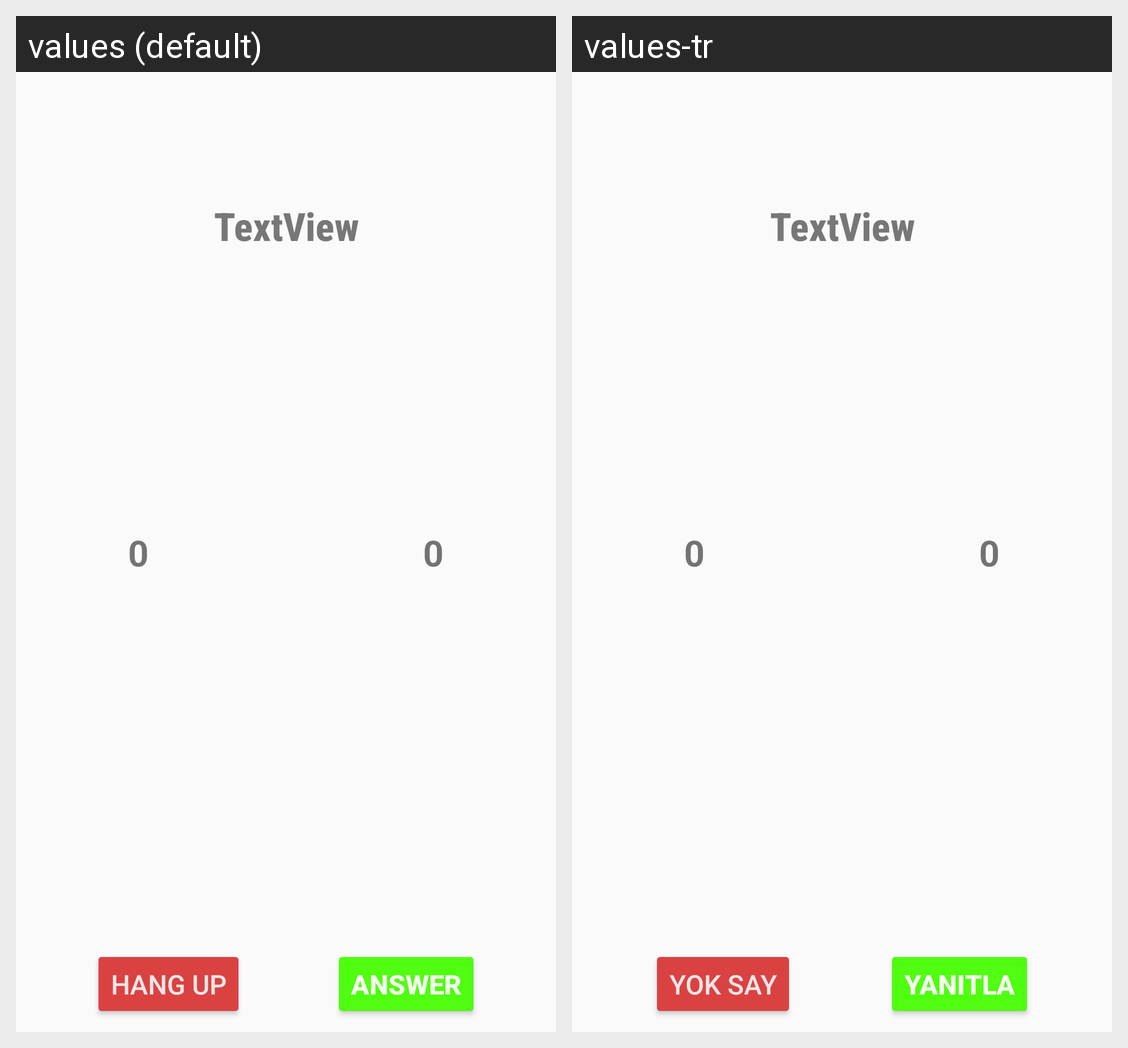

Here is an Android app screen in its default locale and in the app's own translations. Write out the translated-string differences for the strings that appear on this screen.
Android screen res/layout/activity_call.xml rendered under 2 locales, left to right: values (default), values-tr. Device: Nexus 5 (rendered at 1080×1920; each locale shown at half size, 540×960, under a caption strip naming it); theme AppTheme.
Strings drawn on this screen, with the default value and each locale's value (text and hints the layout hard-codes, and strings that could not be matched under every locale, appear in the picture but are not listed):

answer
  values: Answer
  values-tr: Yanıtla

hangup
  values: Hang Up
  values-tr: Yok Say
